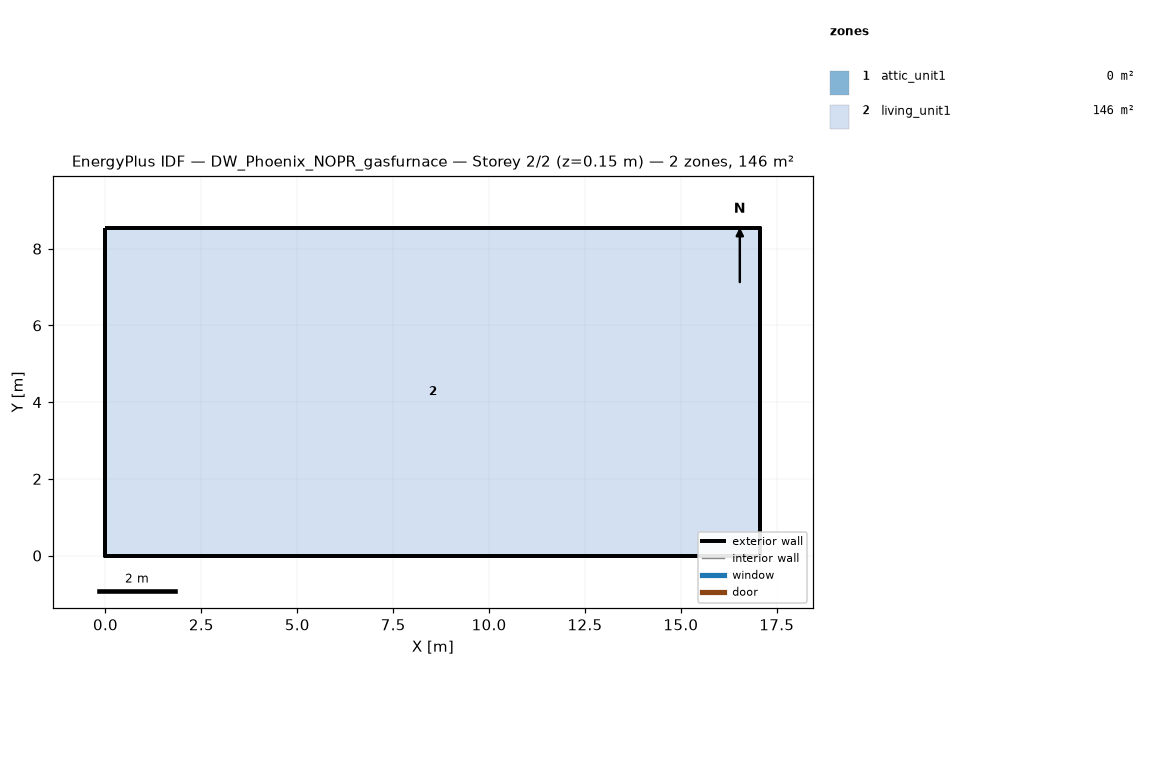
=== STOREY PLAN SPEC (per zone: floor XY polygon, exterior-wall plan segments, windows/doors) ===
zone 1: attic_unit1  (0.0 m²)
  exterior wall: (17.07, 0.00) – (17.07, 8.54) – (17.07, 4.27)  [12.8 m]
  exterior wall: (0.00, 8.54) – (0.00, 0.00) – (0.00, 4.27)  [12.8 m]
zone 2: living_unit1  (145.7 m²)
  floor: (0.00, 0.00) (0.00, 8.54) (17.07, 8.54) (17.07, 0.00)
  exterior wall: (0.00, 0.00) – (17.07, 0.00)  [17.1 m]
  exterior wall: (17.07, 0.00) – (17.07, 8.54)  [8.5 m]
  exterior wall: (17.07, 8.54) – (0.00, 8.54)  [17.1 m]
  exterior wall: (0.00, 8.54) – (0.00, 0.00)  [8.5 m]

=== DERIVED (storey summary) ===
Building: DW_Phoenix_NOPR_gasfurnace
Storey: 2 of 2  (floor level z = 0.15 m)
Storey gross floor area: 145.7 m²
Zones on this storey: 2
  - attic_unit1: floor 0.0 m²; exterior wall 25.6 m (5.7 m²); WWR 0.0%
  - living_unit1: floor 145.7 m²; exterior wall 51.2 m (117.1 m²); WWR 0.0%
Zone adjacency: (none detected)